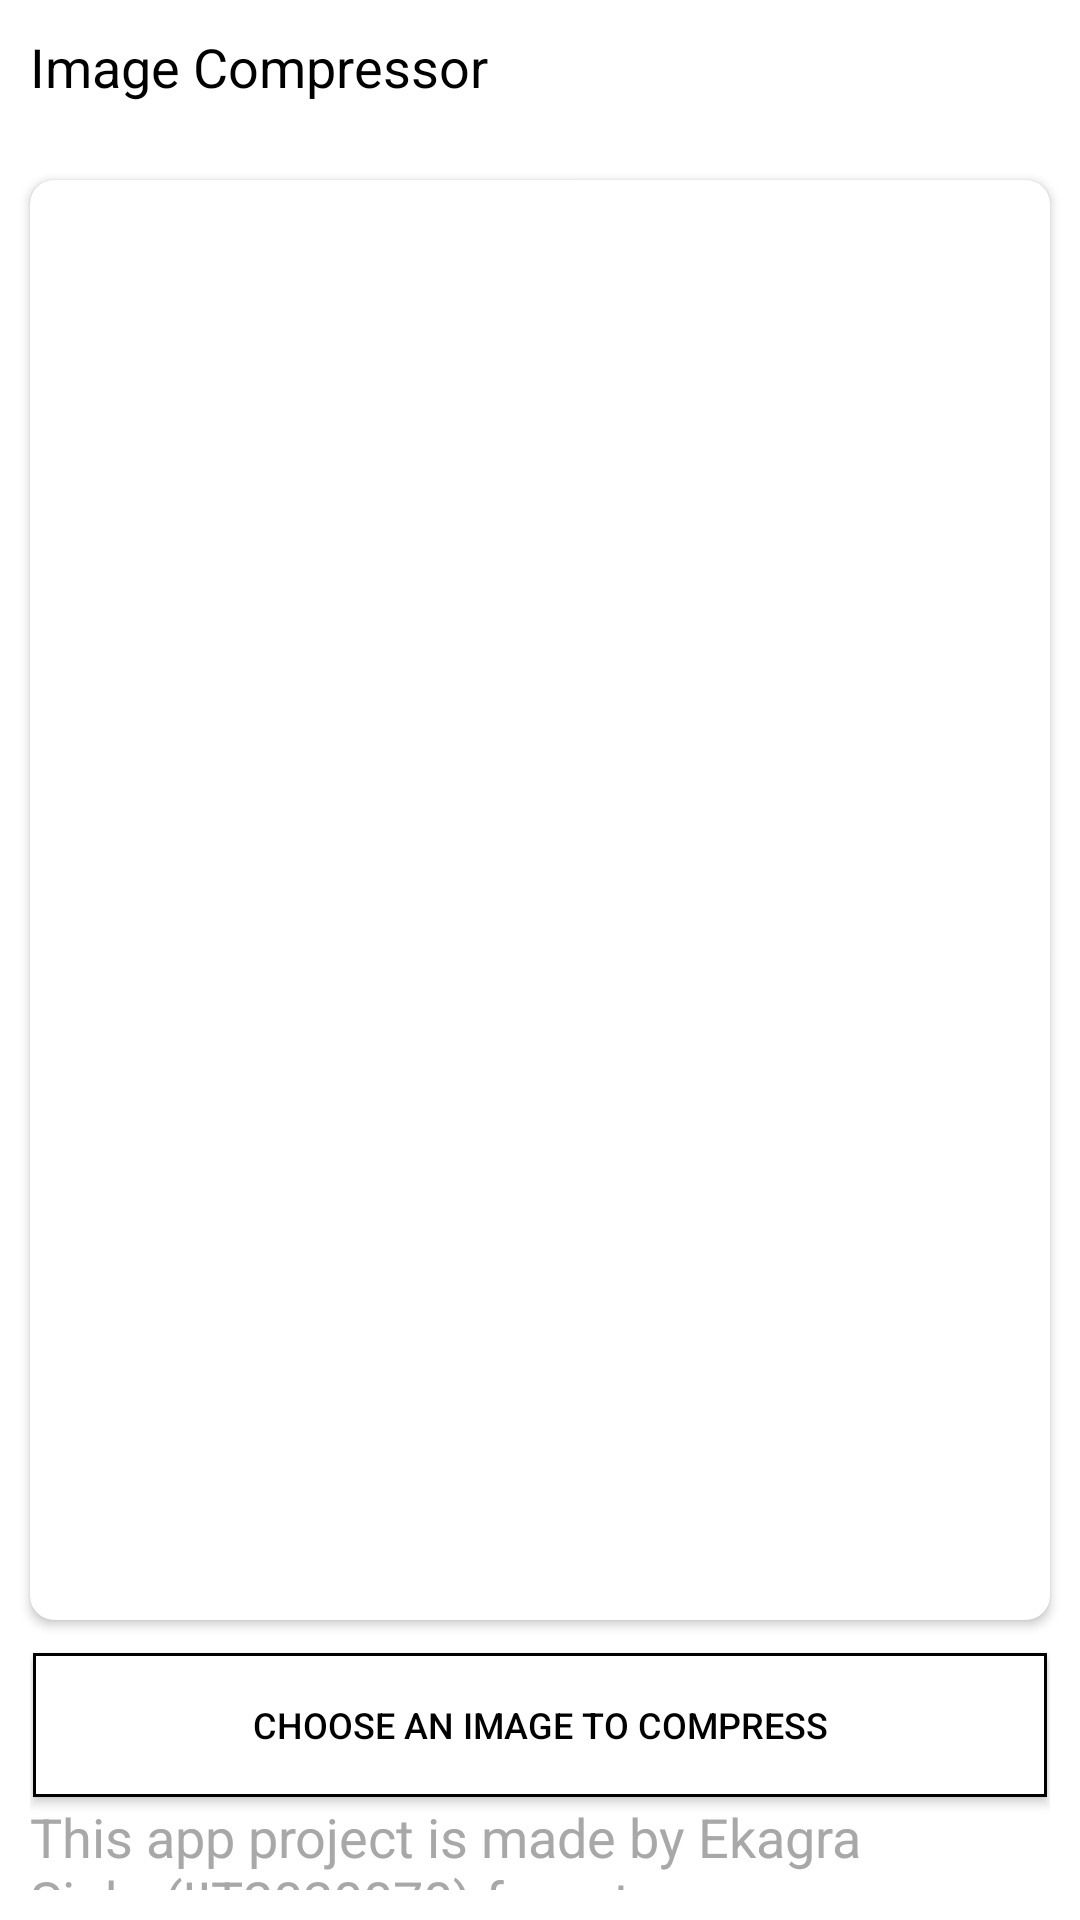

Here is an Android app screen rendered from its layout file. Give the layout XML and the strings, colors and styles it references.
<!-- AndroidManifest.xml: application theme AppTheme -->
<!-- res/layout/main.xml -->
<?xml version="1.0" encoding="utf-8" ?>
<RelativeLayout xmlns:android="http://schemas.android.com/apk/res/android"
    android:layout_width="match_parent"
    android:layout_height="match_parent"
    android:background="@color/white"
    xmlns:app="http://schemas.android.com/apk/res-auto"
    xmlns:shimmer="http://schemas.android.com/tools">



    <RelativeLayout
        android:layout_width="match_parent"
        android:layout_height="50dp"
        android:layout_alignParentTop="true"
        android:layout_marginStart="10dp"
        android:layout_marginTop="10dp"
        >

        <TextView
            android:layout_width="wrap_content"
            android:layout_height="wrap_content"
            android:textSize="18sp"
            android:textColor="@color/black"
            android:text="Image Compressor"
            android:id="@+id/text"
            >

        </TextView>


        <ProgressBar
            android:layout_width="30dp"
            android:layout_height="30dp"
            android:indeterminateTint="@color/black"
            android:id="@+id/progressBar"
            android:layout_toRightOf="@+id/text"
            android:visibility="gone"
            android:layout_marginStart="10dp"
            />


    </RelativeLayout>










    <RelativeLayout
        android:layout_width="match_parent"
        android:layout_height="500dp"
        android:id="@+id/reltop"
        android:layout_marginTop="50dp"

        >


        <android.support.v7.widget.CardView
            android:layout_width="match_parent"
            android:layout_height="match_parent"
            app:cardCornerRadius="8dp"
            android:layout_margin="10dp"
            android:id="@+id/cardview"
            >

            <ImageView
                android:layout_height="500dp"
                android:layout_width="match_parent"
                android:id="@+id/image"
                />


        </android.support.v7.widget.CardView>
    </RelativeLayout>








        <RelativeLayout
            android:layout_width="match_parent"
            android:layout_below="@id/reltop"
            android:layout_marginStart="10dp"
            android:layout_marginEnd="10dp"
            android:layout_marginBottom="10dp"
            android:layout_height="match_parent">

            <Button
                android:id="@+id/compress"
                android:layout_width="match_parent"

                android:layout_height="50dp"
                android:text="choose an image to compress"
                android:background="@drawable/grey_border"
                android:textSize="12sp"
                android:gravity="center"
                android:textColor="@color/black"
                />


            <TextView
                android:layout_width="match_parent"
                android:layout_height="wrap_content"
                android:textSize="18sp"
                android:textColor="#a8a8a8"
                android:gravity="bottom"
                android:layout_alignParentBottom="true"
                android:text="This app project is made by Ekagra Sinha(IIT2020070) from team brogrammers"
                android:layout_below="@id/compress"
                />
    </RelativeLayout>



</RelativeLayout>
<!-- resources referenced by this layout -->
<resources>
  <color name="black">#000000</color>
  <color name="white">#ffffff</color>
  <!-- drawable grey_border (drawable-v24) -->
  <?xml version="1.0" encoding="utf-8"?>
  <layer-list xmlns:android="http://schemas.android.com/apk/res/android"
      android:layout_width="match_parent"
      android:layout_height="1dp">
  
      <item
          android:bottom="1dp"
          android:top="1dp"
          android:right="1dp"
          android:left="1dp">
  
          <shape
              android:shape="rectangle">
              <stroke
                  android:width="1dp"
                  android:color="@color/black"/>
              <solid
                  android:color="@color/pink"/>
  
          </shape>
  
      </item>
  
  </layer-list>
  <style name="AppTheme" parent="Theme.AppCompat.Light.NoActionBar">
          
          <item name="colorAccent">@color/colorAccent</item>
          <item name="android:windowActivityTransitions">true</item>
          <item name="android:windowFullscreen">false</item>
          <item name="android:windowContentOverlay">@null</item>
          <item name="android:fitsSystemWindows">false</item>
          <item name="android:windowAnimationStyle">@style/windowAnimationTransition</item>
      </style>
  <color name="pink">#ffffff</color>
  <color name="colorAccent">#FF4081</color>
      colorAccent
  <style name="windowAnimationTransition">
          <item name="android:windowEnterAnimation">@anim/fade_in</item>
          <item name="android:windowExitAnimation">@anim/fade_out</item>
  
      </style>
</resources>
